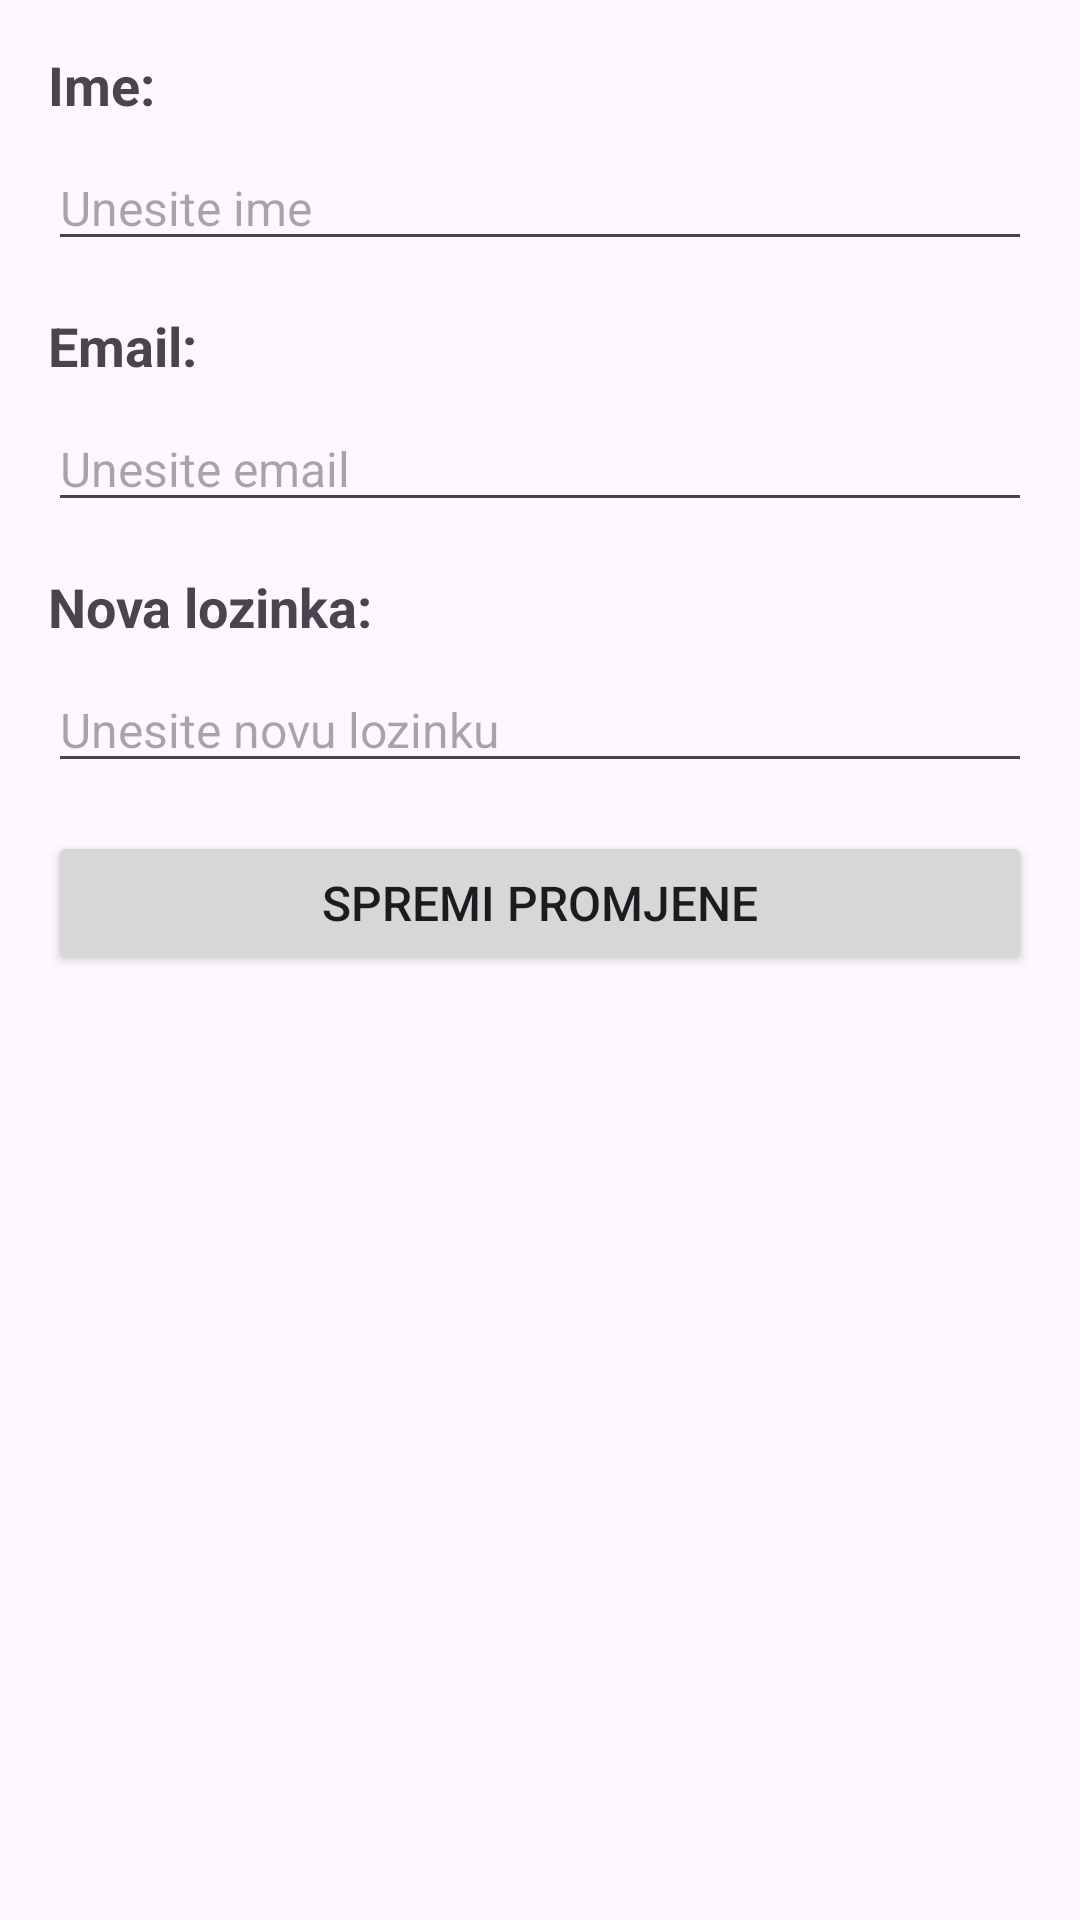

The Android layout XML behind this screen, and the referenced resources:
<!-- AndroidManifest.xml: application theme Theme.ChatAplikacijaPMU -->
<!-- res/layout/editprofile.xml -->
<?xml version="1.0" encoding="utf-8"?>
<LinearLayout xmlns:android="http://schemas.android.com/apk/res/android"
    android:layout_width="match_parent"
    android:layout_height="match_parent"
    android:orientation="vertical"
    android:padding="16dp">

    <TextView
        android:layout_width="wrap_content"
        android:layout_height="wrap_content"
        android:text="Ime:"
        android:textSize="18sp"
        android:textStyle="bold" />

    <EditText
        android:id="@+id/editTextName"
        android:layout_width="match_parent"
        android:layout_height="wrap_content"
        android:hint="Unesite ime"
        android:textSize="16sp"
        android:inputType="textPersonName"
        android:layout_marginTop="8dp" />

    <TextView
        android:layout_width="wrap_content"
        android:layout_height="wrap_content"
        android:text="Email:"
        android:textSize="18sp"
        android:textStyle="bold"
        android:layout_marginTop="16dp" />

    <EditText
        android:id="@+id/editTextEmail"
        android:layout_width="match_parent"
        android:layout_height="wrap_content"
        android:hint="Unesite email"
        android:textSize="16sp"
        android:inputType="textEmailAddress"
        android:layout_marginTop="8dp" />

    <TextView
        android:layout_width="wrap_content"
        android:layout_height="wrap_content"
        android:text="Nova lozinka:"
        android:textSize="18sp"
        android:textStyle="bold"
        android:layout_marginTop="16dp" />

    <EditText
        android:id="@+id/editTextNewPassword"
        android:layout_width="match_parent"
        android:layout_height="wrap_content"
        android:hint="Unesite novu lozinku"
        android:textSize="16sp"
        android:inputType="textPassword"
        android:layout_marginTop="8dp" />

    <Button
        android:id="@+id/buttonSave"
        android:layout_width="match_parent"
        android:layout_height="wrap_content"
        android:text="Spremi promjene"
        android:textSize="16sp"
        android:layout_marginTop="16dp" />

</LinearLayout>
<!-- resources referenced by this layout -->
<resources>
  <style name="Theme.ChatAplikacijaPMU" parent="Base.Theme.ChatAplikacijaPMU" />
  <style name="Base.Theme.ChatAplikacijaPMU" parent="Theme.Material3.DayNight.NoActionBar">
          
          
      </style>
</resources>
